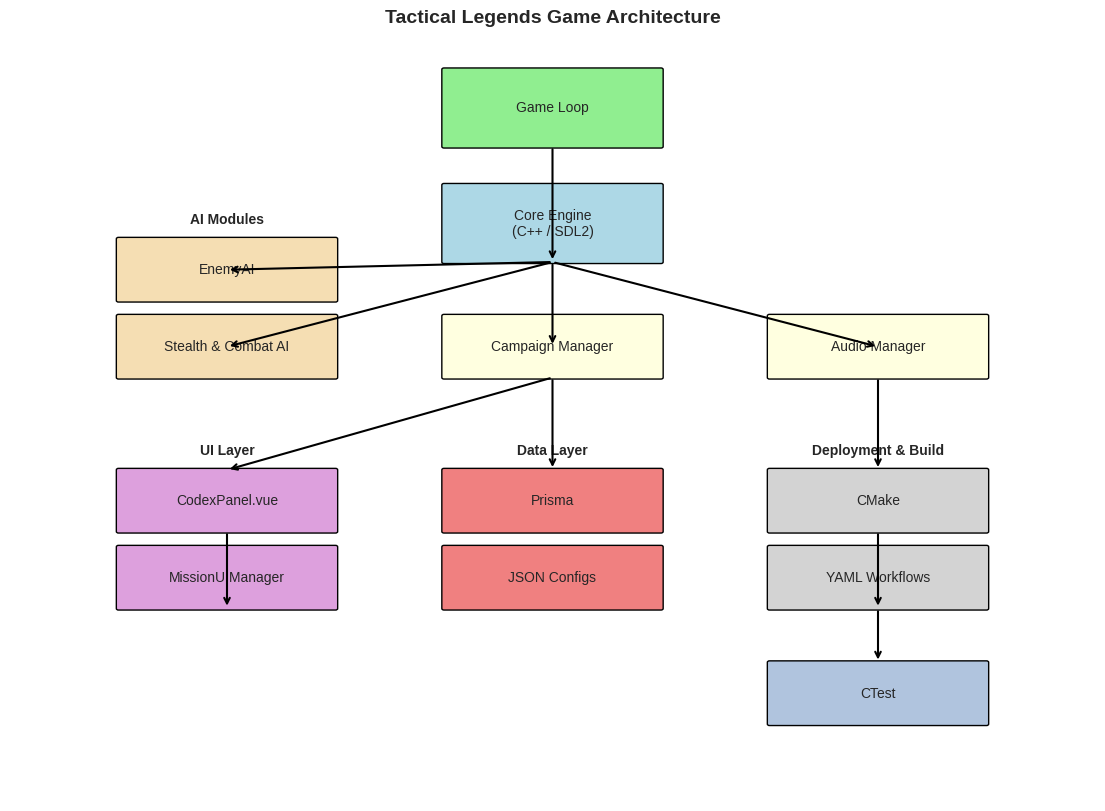

The matplotlib source for this figure: (Note: this script raises an exception after producing the figure.)
# Creating an architecture diagram for the Tactical Legends Game Project

import matplotlib.pyplot as plt
import matplotlib.patches as mpatches

# Set style
plt.style.use('seaborn-v0_8-whitegrid')
fig, ax = plt.subplots(figsize=(14, 10))
ax.set_xlim(0, 10)
ax.set_ylim(0, 10)
ax.axis('off')

# Helper function to draw a box
def draw_box(x, y, w, h, label, color='lightblue'):
    rect = mpatches.FancyBboxPatch((x, y), w, h, boxstyle="round,pad=0.02", edgecolor='black', facecolor=color)
    ax.add_patch(rect)
    ax.text(x + w/2, y + h/2, label, ha='center', va='center', fontsize=10)

# Draw components
draw_box(4, 8.5, 2, 1, "Game Loop", 'lightgreen')
draw_box(4, 7, 2, 1, "Core Engine\n(C++ / SDL2)", 'lightblue')

# AI Modules
draw_box(1, 6.5, 2, 0.8, "EnemyAI", 'wheat')
draw_box(1, 5.5, 2, 0.8, "Stealth & Combat AI", 'wheat')
ax.text(2, 7.5, "AI Modules", ha='center', fontsize=10, weight='bold')

# Campaign Manager
draw_box(4, 5.5, 2, 0.8, "Campaign Manager", 'lightyellow')

# Audio Manager
draw_box(7, 5.5, 2, 0.8, "Audio Manager", 'lightyellow')

# UI Layer
draw_box(1, 3.5, 2, 0.8, "CodexPanel.vue", 'plum')
draw_box(1, 2.5, 2, 0.8, "MissionUIManager", 'plum')
ax.text(2, 4.5, "UI Layer", ha='center', fontsize=10, weight='bold')

# Data Layer
draw_box(4, 3.5, 2, 0.8, "Prisma", 'lightcoral')
draw_box(4, 2.5, 2, 0.8, "JSON Configs", 'lightcoral')
ax.text(5, 4.5, "Data Layer", ha='center', fontsize=10, weight='bold')

# Deployment & Build
draw_box(7, 3.5, 2, 0.8, "CMake", 'lightgray')
draw_box(7, 2.5, 2, 0.8, "YAML Workflows", 'lightgray')
ax.text(8, 4.5, "Deployment & Build", ha='center', fontsize=10, weight='bold')

# Testing
draw_box(7, 1, 2, 0.8, "CTest", 'lightsteelblue')

# Arrows for data/control flow
def draw_arrow(x1, y1, x2, y2):
    ax.annotate('', xy=(x2, y2), xytext=(x1, y1),
                arrowprops=dict(arrowstyle='->', lw=1.5))

# Arrows from Game Loop
draw_arrow(5, 8.5, 5, 7)
draw_arrow(5, 7, 2, 6.9)  # to EnemyAI
draw_arrow(5, 7, 2, 5.9)  # to Stealth AI
draw_arrow(5, 7, 5, 5.9)  # to Campaign Manager
draw_arrow(5, 7, 8, 5.9)  # to Audio Manager

# Arrows to UI Layer
draw_arrow(5, 5.5, 2, 4.3)  # Campaign Manager to UI
draw_arrow(5, 5.5, 5, 4.3)  # Campaign Manager to Data
draw_arrow(2, 3.5, 2, 2.5)  # CodexPanel to MissionUIManager

# Arrows to Deployment & Testing
draw_arrow(8, 5.5, 8, 4.3)  # Audio to Build
draw_arrow(8, 3.5, 8, 2.5)  # CMake to YAML
draw_arrow(8, 2.5, 8, 1.8)  # YAML to CTest

# Title
plt.title("Tactical Legends Game Architecture", fontsize=14, weight='bold')

# Save figure
output_path = "/mnt/data/tactical_legends_architecture.png"
plt.savefig(output_path, bbox_inches='tight')
plt.close()

print(f"Diagram saved as: {output_path}")
